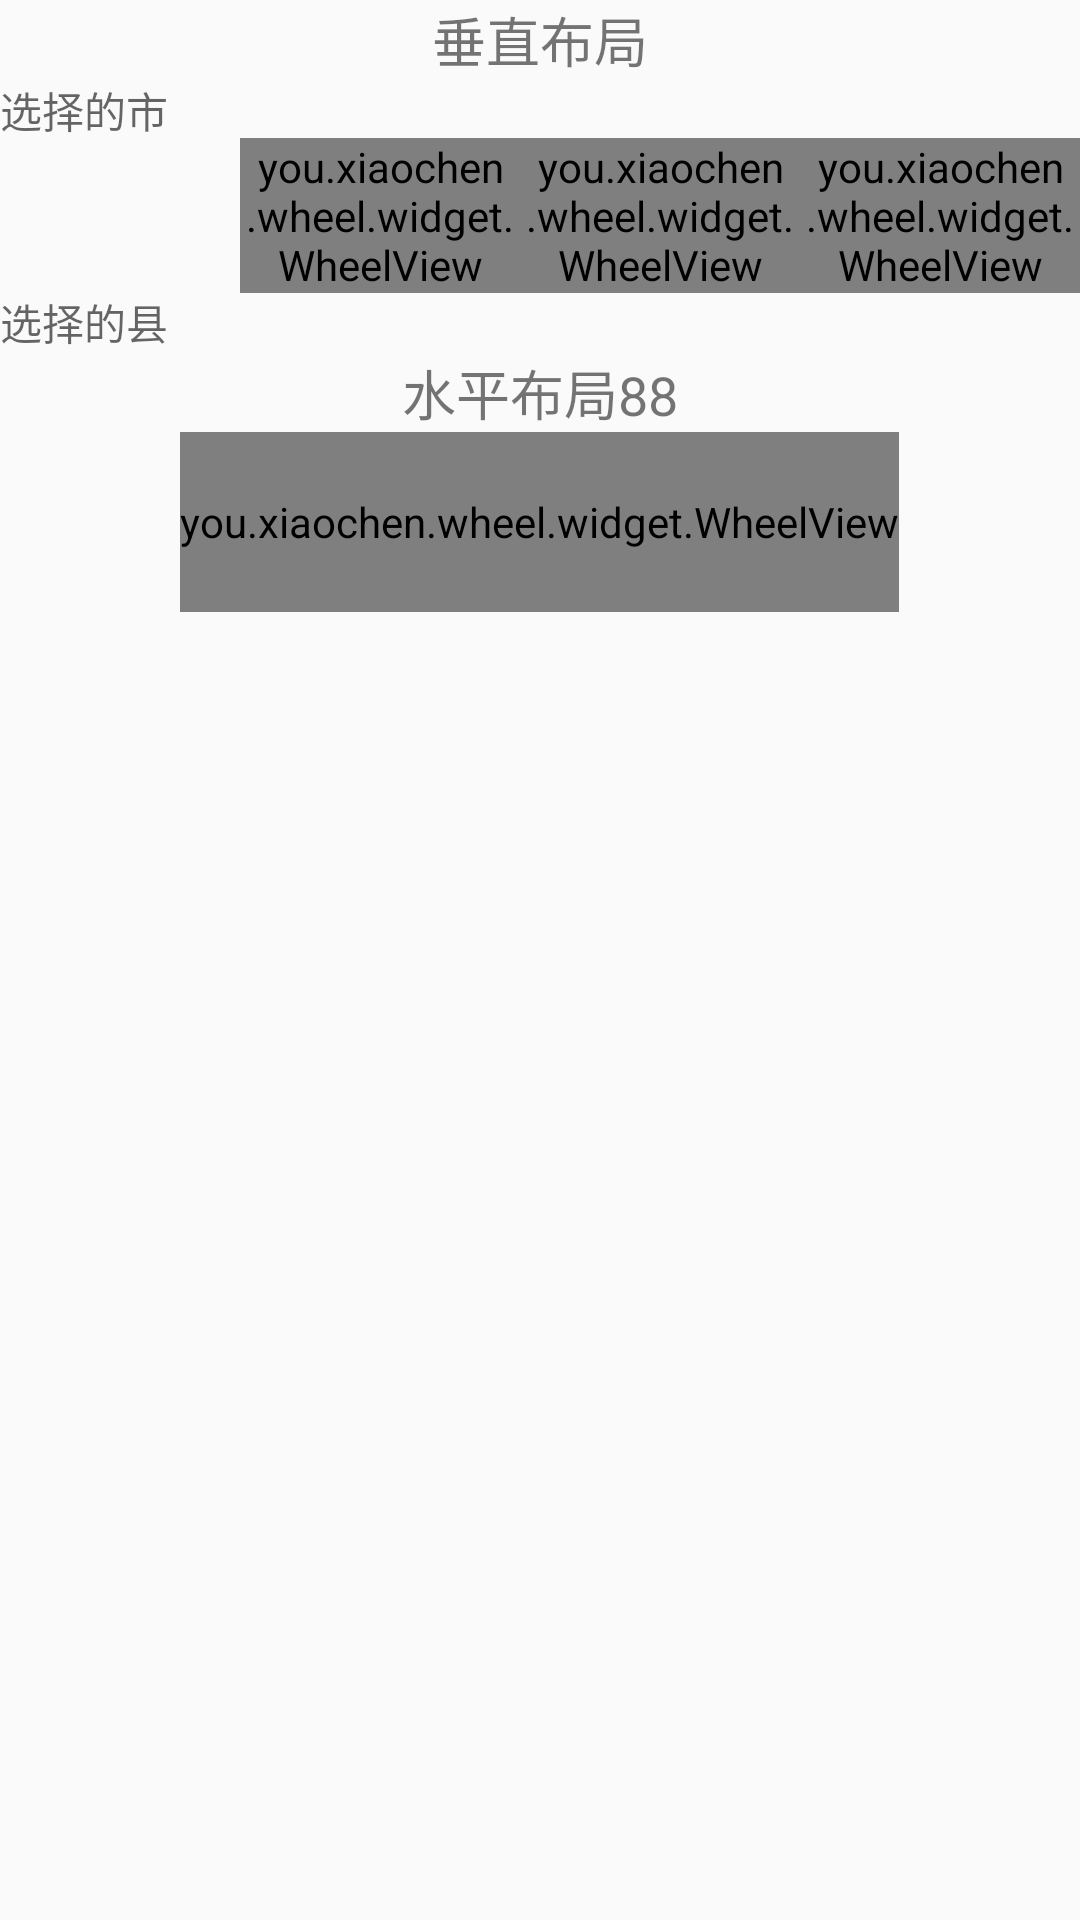

The Android layout XML behind this screen, and the referenced resources:
<!-- AndroidManifest.xml: application theme AppTheme -->
<!-- res/layout/activity_main.xml -->
<?xml version="1.0" encoding="utf-8"?>
<LinearLayout xmlns:android="http://schemas.android.com/apk/res/android"
    xmlns:app="http://schemas.android.com/apk/res-auto"
    android:layout_width="match_parent"
    android:layout_height="match_parent"
    android:orientation="vertical">

    <TextView
        android:layout_width="wrap_content"
        android:layout_height="wrap_content"
        android:layout_gravity="center_horizontal"
        android:textSize="18sp"
        android:text="垂直布局"/>

    <LinearLayout
        android:layout_width="match_parent"
        android:layout_height="wrap_content"
        android:orientation="horizontal"
        android:gravity="center_vertical">

        <LinearLayout
            android:layout_width="80dp"
            android:layout_height="wrap_content"
            android:orientation="vertical">

            <TextView android:id="@+id/tv_city"
                android:layout_width="wrap_content"
                android:layout_height="wrap_content"
                android:hint="选择的市"/>

            <TextView android:id="@+id/tv_county"
                android:layout_width="wrap_content"
                android:layout_height="wrap_content"
                android:layout_marginTop="50dp"
                android:hint="选择的县"/>

        </LinearLayout>


        <you.xiaochen.wheel.widget.WheelView
            android:id="@+id/wv_city"
            android:layout_width="0dp"
            android:layout_weight="1"
            android:layout_height="wrap_content"
            app:wheelItemCount="4"
            app:wheelItemSize="28dp"
            app:wheelDividerSize="30dp"
            app:wheelGravity="left"
            app:wheelTextSize="16sp"/>

        <you.xiaochen.wheel.widget.WheelView
            android:id="@+id/wv_county"
            android:layout_width="0dp"
            android:layout_weight="1"
            android:layout_height="wrap_content"
            app:wheelItemCount="4"
            app:wheelItemSize="28dp"
            app:wheelDividerSize="30dp"
            app:wheelGravity="center"
            app:wheelTextSize="16sp"/>

        <you.xiaochen.wheel.widget.WheelView
            android:id="@+id/wv_name"
            android:layout_width="0dp"
            android:layout_weight="1"
            android:layout_height="wrap_content"
            app:wheelItemCount="4"
            app:wheelItemSize="28dp"
            app:wheelDividerSize="30dp"
            app:wheelGravity="right"
            app:wheelTextSize="16sp"/>

    </LinearLayout>

    <TextView android:id="@+id/tv_number"
        android:layout_width="wrap_content"
        android:layout_height="wrap_content"
        android:layout_gravity="center_horizontal"
        android:textSize="18sp"
        android:text="水平布局88"/>

    <you.xiaochen.wheel.widget.WheelView
        android:id="@+id/wv_number"
        android:layout_width="wrap_content"
        android:layout_height="60dp"
        android:layout_gravity="center_horizontal"
        app:wheelItemCount="3"
        app:wheelItemSize="35dp"
        app:wheelDividerSize="38dp"
        app:wheelOrientation="horizontal"
        app:wheelTextSize="25sp"/>

</LinearLayout>
<!-- resources referenced by this layout -->
<resources>
  <style name="AppTheme" parent="Theme.AppCompat.Light.DarkActionBar">
          
          <item name="colorPrimary">@color/colorPrimary</item>
          <item name="colorPrimaryDark">@color/colorPrimaryDark</item>
          <item name="colorAccent">@color/colorAccent</item>
      </style>
  <!-- not gathered from this repository: default colours our renderer supplied (Android Studio template values) -->
  <color name="colorPrimary">#FF6200EE</color>
  <color name="colorPrimaryDark">#FF3700B3</color>
  <color name="colorAccent">#FF03DAC5</color>
</resources>
